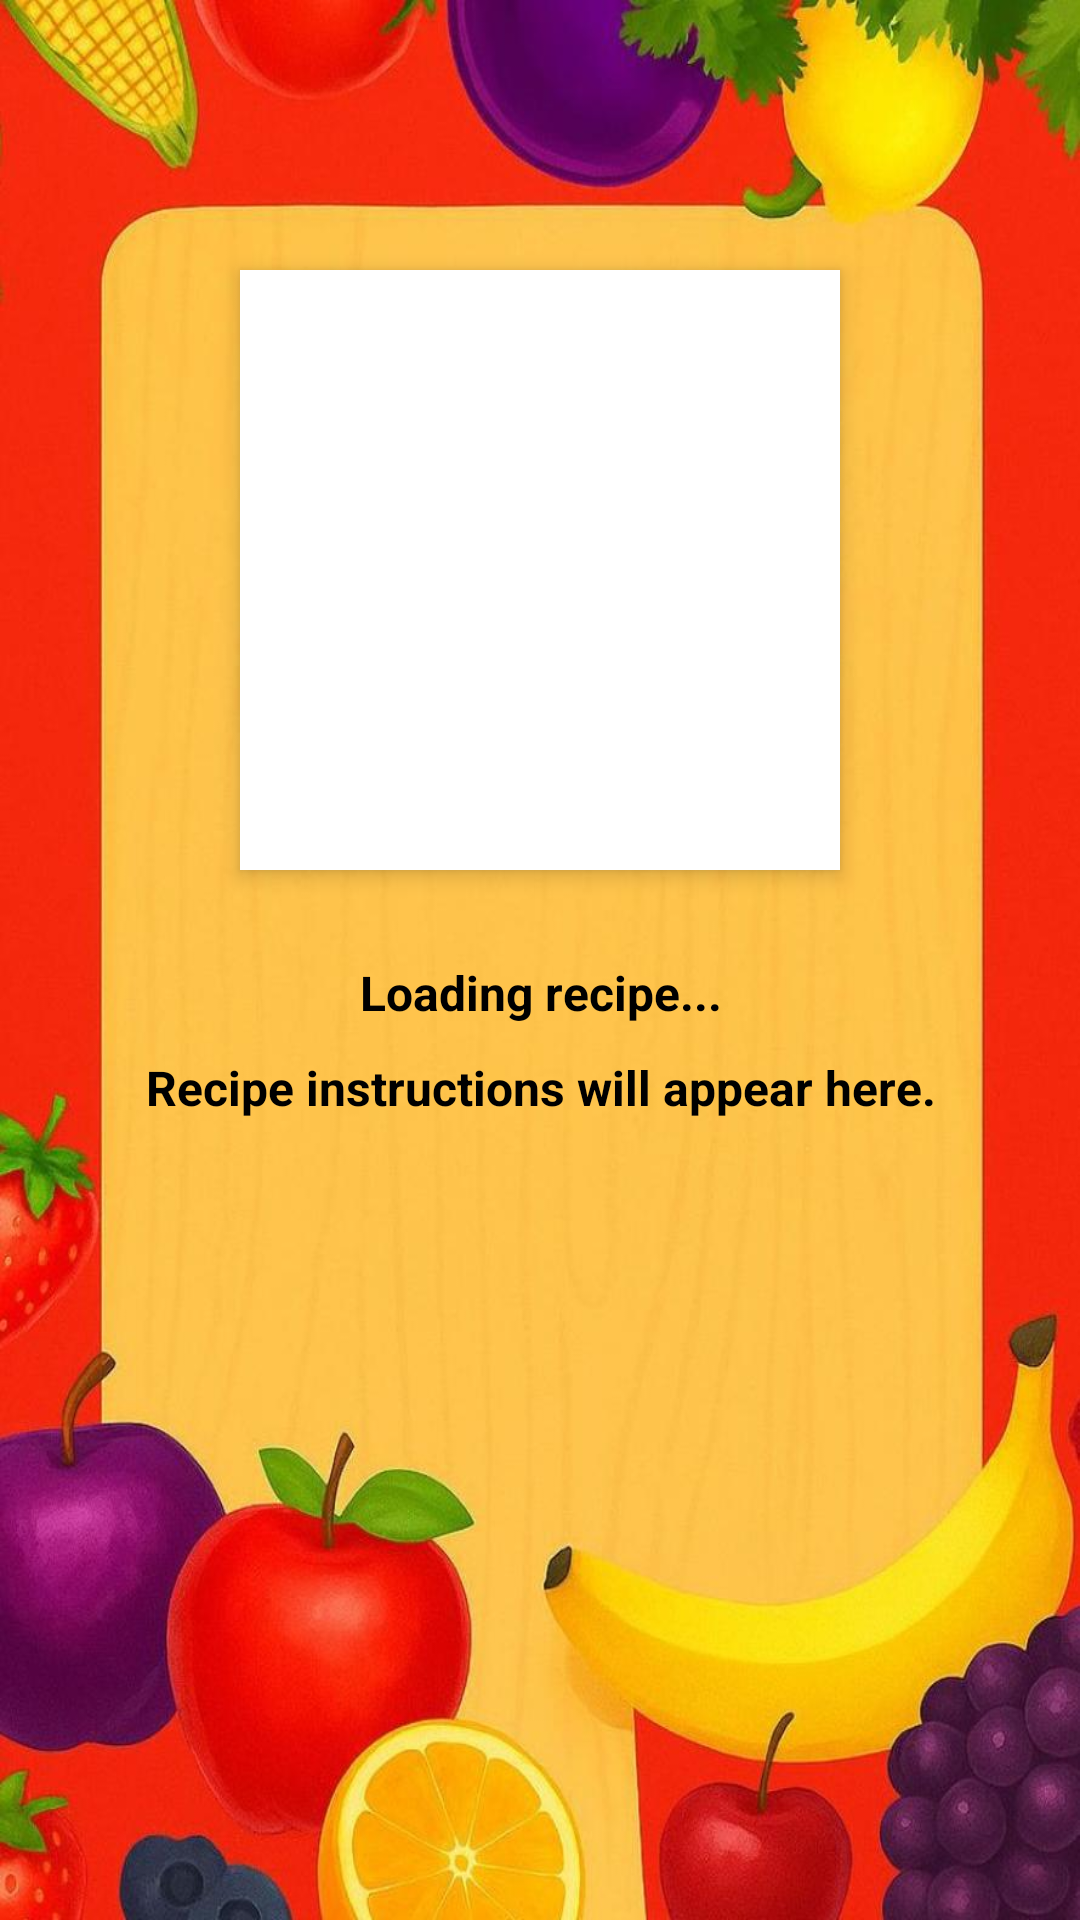

Layout XML and referenced resources for this Android screen:
<!-- AndroidManifest.xml: application theme Theme.Reciperegis -->
<!-- res/layout/activity_fruituses2.xml -->
<?xml version="1.0" encoding="utf-8"?>
<LinearLayout xmlns:android="http://schemas.android.com/apk/res/android"
    xmlns:app="http://schemas.android.com/apk/res-auto"
    xmlns:tools="http://schemas.android.com/tools"
    android:layout_width="match_parent"
    android:layout_height="match_parent"
    android:background="@drawable/fruit"
    tools:context=".fruitusesActivity2">
    <LinearLayout
        android:layout_width="match_parent"
        android:layout_height="wrap_content"
        android:orientation="vertical">

        <ImageView
            android:layout_gravity="center"
            android:id="@+id/recipeImage"
            android:layout_width="200sp"
            android:layout_height="200sp"
            android:layout_centerHorizontal="true"
            android:layout_marginTop="90sp"
            android:scaleType="centerCrop"
            android:background="@android:color/white"
            android:elevation="4sp" />
        <TextView
            android:layout_marginTop="20sp"
            android:id="@+id/recipeTextView"
            android:layout_width="match_parent"
            android:layout_height="wrap_content"
            android:text="Loading recipe..."
            android:gravity="center"
            android:textSize="16sp"
            android:textColor="#000"
            android:textStyle="bold"
            android:padding="10sp"
            android:layout_alignParentTop="true"
            android:scrollbars="vertical"/>
        <TextView
            android:gravity="center"
            android:textStyle="bold"
            android:id="@+id/recipeInstructions"
            android:layout_width="match_parent"
            android:layout_height="wrap_content"
            android:text="Recipe instructions will appear here."
            android:textSize="16sp"
            android:textColor="#000"
            android:lineSpacingExtra="4sp" />

    </LinearLayout>




</LinearLayout>
<!-- resources referenced by this layout -->
<resources>
  <!-- drawable fruit: jpg bitmap (drawable, 79574 bytes) -->
  <style name="Theme.Reciperegis" parent="Base.Theme.Reciperegis" />
  <style name="Base.Theme.Reciperegis" parent="Theme.Material3.DayNight.NoActionBar">
          
          
      </style>
</resources>
